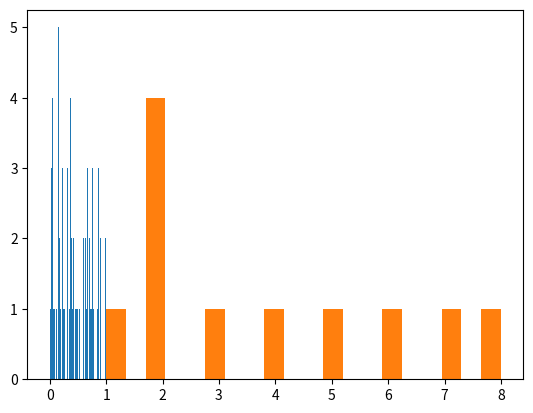

The matplotlib source for this figure: (Note: this script raises an exception after producing the figure.)
import numpy as np
import matplotlib.pyplot as plt

# Matriz de 2X4 de ceros
a=np.zeros((2,4))
print(a)

# Matriz de 2X4 de unos
b=np.ones((2,4))
print(b)

# Imprimir las dimensiones de las matrices
print("Dimensiones de a:",a.shape)
print("Dimensiones de b:",b.shape)
# Imprimir numero de dimensiones de las matrices
print("Numero de dimensiones de a:",a.ndim)
print("Numero de dimensiones de b:",b.ndim)
# Imprimir el tamaño de las matrices
print("Tamaño de a:",a.size)
print("Tamaño de b:",b.size)

"""
Array o matriz cuyos valores son todos el valor 
indicado como segundo parametros de la funcion
"""
c=np.full((2,3,4),8)
print(c)

"""
Inicializa los valores del Array con lo que 
tenga en memoria en el momento
El llenado del empty es aleatorio
"""
d=np.empty((2,3,9))
#print(d)

# Inicializacion del array usando uno de python 
d=np.array([[1,2,3],[4,5,6]])
print(d)

"""
Creacion del array utilizando una funcion basada 
en rangos (minimo,maximo,numero de elementos del array)
"""
print(np.linspace(0,6,10))

# Inicializacion del Array con valores aleatorios
e=np.random.rand(2,3,4)
print(e)

"""
Inicializacion del Array con valores aleatorios 
conforme a una distribucion normal
"""
f=np.random.rand(2,4)
print(f)

"""
Histograma de valores aleatorios
"""
g=np.random.rand(100)

plt.hist(g,bins=100)
#plt.show()

"""
Histograma con valores personalizados
"""
h=np.array([1,2,3,2,2,2,4,5,6,7,8])
plt.hist(h,bins=20)
#plt.show()

#Inicializacion de un Array/Matriz usando una funcion
def func(x,y):
    return x+2*y
i=np.fromfunction(func,(3,5))
print(i)

# Acceso a los elementos de un Array
# Array unidimensional
array_uni = np.array([1,3,5,7,9,11,13])
print("Shape:",array_uni.shape)
print("array_uni:",array_uni)
# Accediendo al 5to elemento del Array
print(array_uni[4])
# Accediendo a los elementos de 2 en 2
print(array_uni[0::2])

# Array multidimensional
array_multi = np.array([[1,2,3,4],[5,6,7,8]])
print("Shape:",array_multi.shape)
print("array_multi:",array_multi)
# Accediendo al 4to elemento del Array multidimensional
print(array_multi[0,3])
# Accediendo a los datos de la 2da fila
print(array_multi[1,:])

# Accediendo al tercer elemento de las dos filas
print((array_multi[0:2,2]))
# Modificacion de un Array/Matriz
"""
Crear un Array unidimensional inicializando un 
rango de elementosdel 0 al 27
"""
array1=np.arange(24)
print("Shape:",array1.shape)
print("Array 1:",array1)
# Cambiar las dimensiones del Array y sus longitudes
array2=np.arange(25)
array2=array1.reshape=(6,4)
print("Shape:",array2.shape)
print("Array 2:",array2)